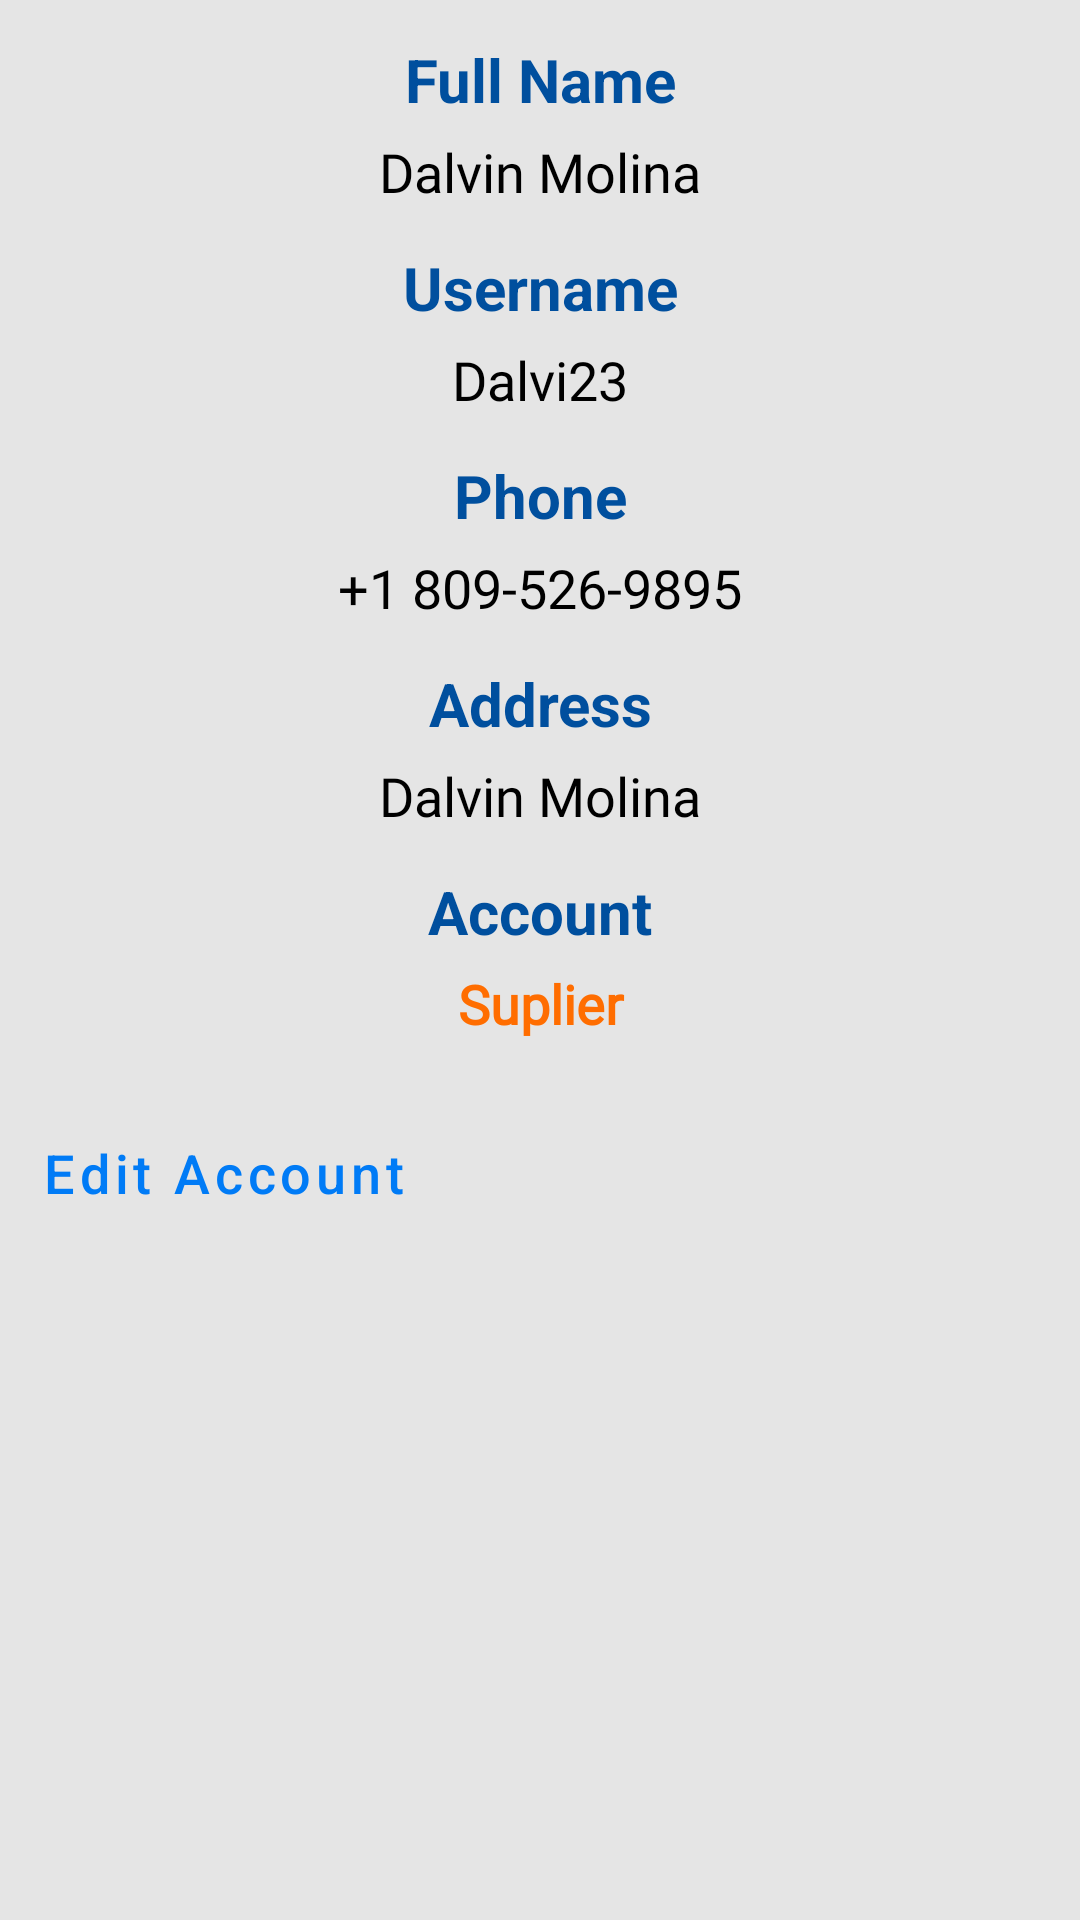

Reconstruct the res/layout file that produces this screen, plus the resources it refers to.
<!-- AndroidManifest.xml: application theme AppTheme -->
<!-- res/layout/fragment_account.xml -->
<?xml version="1.0" encoding="utf-8"?>
<androidx.constraintlayout.widget.ConstraintLayout
    xmlns:android="http://schemas.android.com/apk/res/android"
    xmlns:tools="http://schemas.android.com/tools"
    android:layout_width="match_parent"
    android:layout_height="match_parent"
    xmlns:app="http://schemas.android.com/apk/res-auto"
    android:orientation="vertical"
    tools:context=".screenSuplier.fragments.FragmentAccount"
    android:background="#E5E5E5">

    <androidx.core.widget.NestedScrollView
        android:layout_width="match_parent"
        android:layout_height="0dp"
        android:orientation="vertical"
        app:layout_constraintBottom_toBottomOf="parent"
        app:layout_constraintEnd_toEndOf="parent"
        app:layout_constraintStart_toStartOf="parent"
        app:layout_constraintTop_toTopOf="parent">

        <LinearLayout
            android:layout_width="match_parent"
            android:layout_height="match_parent"
            android:orientation="vertical">

            <TextView
                android:layout_marginTop="8dp"
                android:layout_width="match_parent"
                android:layout_height="wrap_content"
                android:gravity="center"
                android:paddingVertical="5dp"
                android:text="Full Name"
                android:textSize="20dp"
                android:textStyle="bold"
                android:textColor="#004F9E"
                />

            <TextView
                android:id="@+id/account_suplier_fullname"
                android:layout_width="match_parent"
                android:layout_height="wrap_content"
                android:gravity="center"
                android:text="Dalvin Molina"
                android:textSize="18dp"
                android:textStyle="normal"
                android:fontFamily="@font/artifika"
                android:textColor="#000000"
                />

            <TextView
                android:layout_marginTop="8dp"
                android:layout_width="match_parent"
                android:layout_height="wrap_content"
                android:gravity="center"
                android:paddingVertical="5dp"
                android:text="Username"
                android:textSize="20dp"
                android:textStyle="bold"
                android:textColor="#004F9E"
                />

            <TextView
                android:id="@+id/account_suplier_username"
                android:layout_width="match_parent"
                android:layout_height="wrap_content"
                android:gravity="center"
                android:text="Dalvi23"
                android:textSize="18dp"
                android:textStyle="normal"
                android:fontFamily="@font/artifika"
                android:textColor="#000000"
                />


            <TextView
                android:layout_marginTop="8dp"
                android:layout_width="match_parent"
                android:layout_height="wrap_content"
                android:gravity="center"
                android:paddingVertical="5dp"
                android:text="Phone"
                android:textSize="20dp"
                android:textStyle="bold"
                android:textColor="#004F9E"
                />

            <TextView
                android:id="@+id/account_suplier_phone"
                android:layout_width="match_parent"
                android:layout_height="wrap_content"
                android:gravity="center"
                android:text="+1 809-526-9895"
                android:textSize="18dp"
                android:textStyle="normal"
                android:fontFamily="@font/artifika"
                android:textColor="#000000"
                />


            <TextView
                android:layout_marginTop="8dp"
                android:layout_width="match_parent"
                android:layout_height="wrap_content"
                android:gravity="center"
                android:paddingVertical="5dp"
                android:text="Address"
                android:textSize="20dp"
                android:textStyle="bold"
                android:textColor="#004F9E"
                />

            <TextView
                android:id="@+id/account_suplier_address"
                android:layout_width="match_parent"
                android:layout_height="wrap_content"
                android:gravity="center"
                android:text="Dalvin Molina"
                android:textSize="18dp"
                android:textStyle="normal"
                android:fontFamily="@font/artifika"
                android:textColor="#000000"
                />


            <TextView
                android:layout_marginTop="8dp"
                android:layout_width="match_parent"
                android:layout_height="wrap_content"
                android:gravity="center"
                android:paddingVertical="5dp"
                android:text="Account"
                android:textSize="20dp"
                android:textStyle="bold"
                android:textColor="#004F9E"
                />

            <TextView
                android:layout_width="match_parent"
                android:layout_height="wrap_content"
                android:gravity="center"
                android:text="Suplier"
                android:textSize="18dp"
                android:textStyle="bold"
                android:fontFamily="@font/artifika"
                android:textColor="#FF6D00"
                />


            <Button
                android:id="@+id/btn_editAccount_suplier"
                style="@style/Widget.MaterialComponents.Button.TextButton"
                android:layout_width="match_parent"
                android:layout_height="wrap_content"
                android:layout_marginTop="20dp"
                android:backgroundTint="#FFFFFF"
                android:gravity="start"
                android:paddingVertical="12dp"
                android:paddingStart="14dp"
                android:paddingLeft="14dp"
                android:text="Edit Account"
                android:textAllCaps="false"
                android:textColor="#007BF6"
                android:textSize="18sp"
                android:textStyle="normal"
                app:icon="@drawable/ic_edit"
                app:iconGravity="end"
                app:iconTint="#FFAB00"
                app:layout_constraintEnd_toEndOf="parent"
                app:layout_constraintStart_toStartOf="parent"
                app:layout_constraintTop_toTopOf="parent"
                app:rippleColor="#C7C7C7"
                app:shapeAppearance="@style/Widget.MaterialComponents.Button" />

        </LinearLayout>


    </androidx.core.widget.NestedScrollView>

</androidx.constraintlayout.widget.ConstraintLayout>
<!-- resources referenced by this layout -->
<resources>
  <style name="AppTheme" parent="Theme.MaterialComponents.Light.NoActionBar">
          
          <item name="colorPrimary">@color/colorPrimary</item>
          <item name="colorPrimaryDark">@color/colorPrimaryDark</item>
          <item name="colorAccent">@color/colorAccent</item>
          <item name="android:windowAnimationStyle">@style/CustomActivityAnimation</item>
            </style>
  <color name="colorPrimary">#6200EE</color>
  <color name="colorPrimaryDark">#3700B3</color>
  <color name="colorAccent">#03DAC5</color>
  <style name="CustomActivityAnimation" parent="@android:style/Animation.Activity">
          <item name="android:activityOpenEnterAnimation">@anim/to_right</item>
          <item name="android:activityOpenExitAnimation">@anim/out_left</item>
      </style>
</resources>
